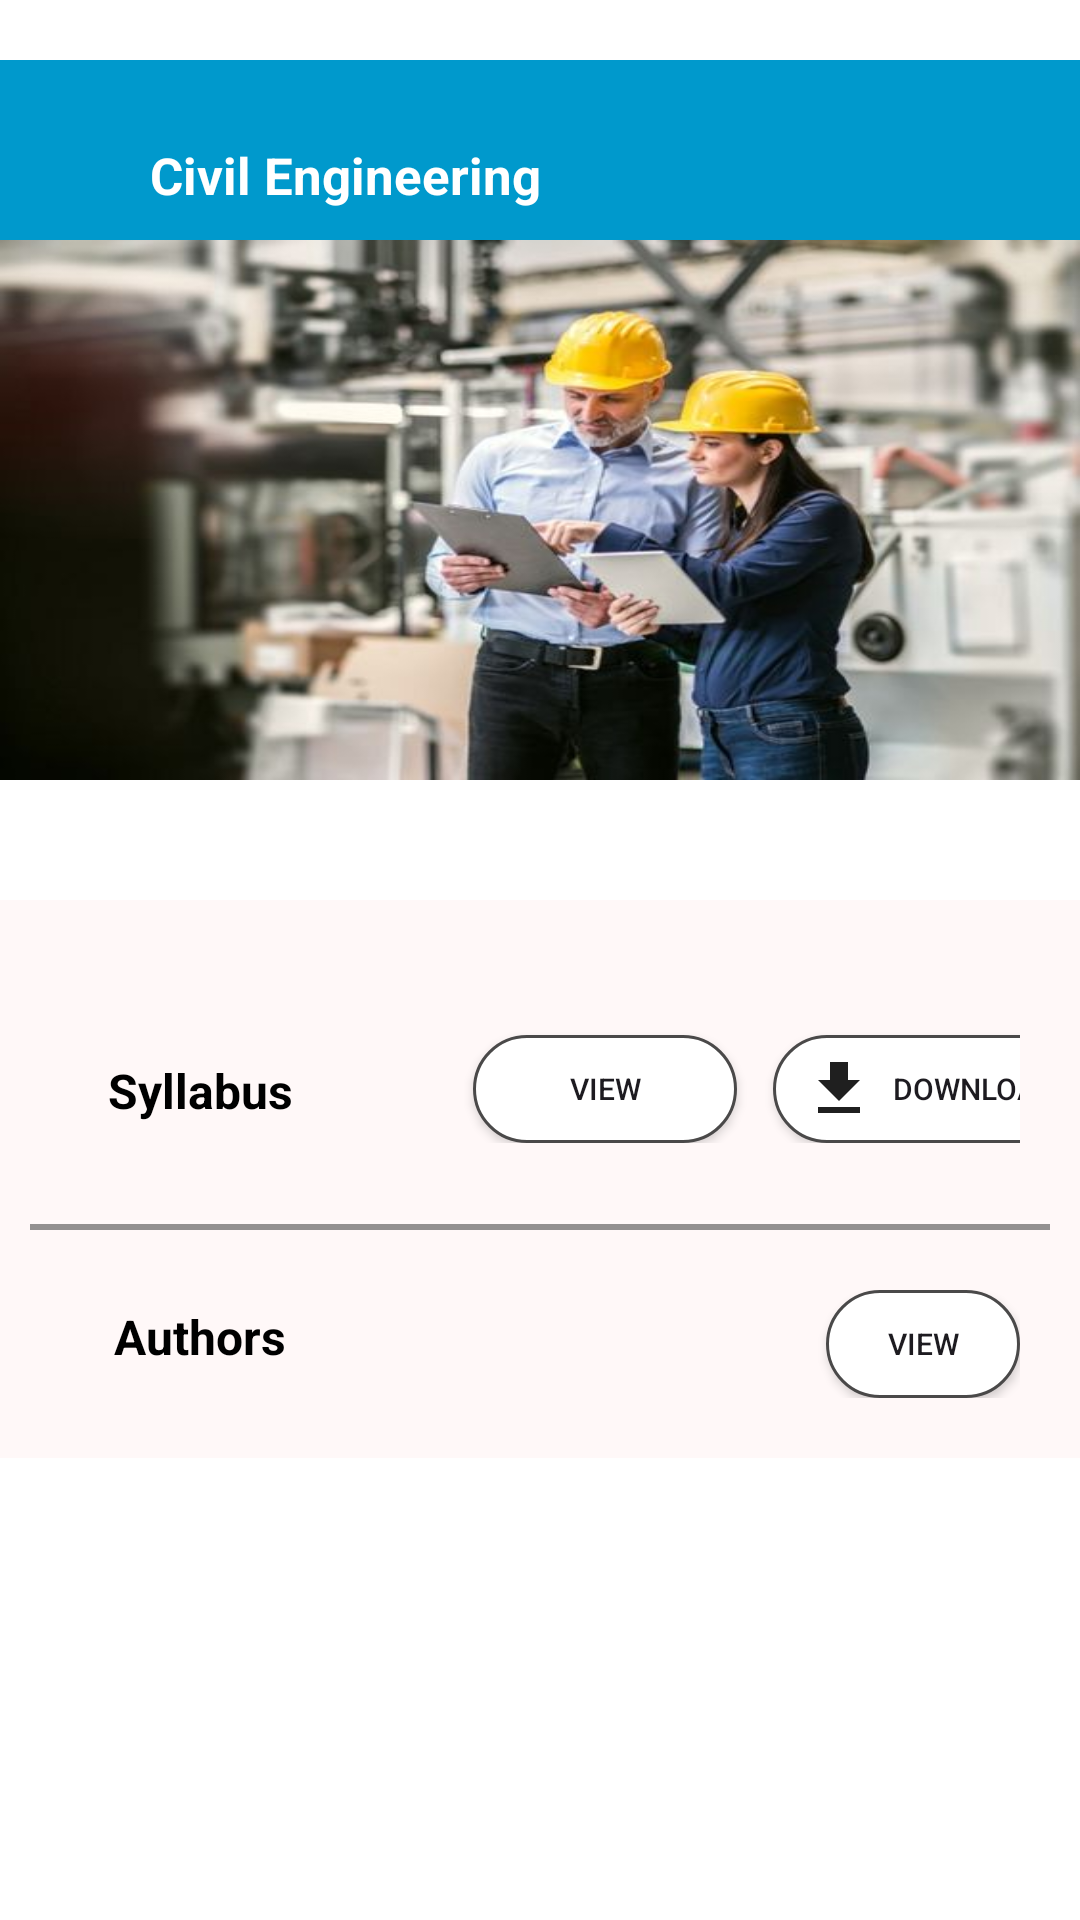

Android layout source for this screen:
<!-- AndroidManifest.xml: application theme Theme.QSOLVE -->
<!-- res/layout/fragment_buy__civil_.xml -->
<?xml version="1.0" encoding="utf-8"?>
<LinearLayout
    xmlns:android="http://schemas.android.com/apk/res/android"
    xmlns:tools="http://schemas.android.com/tools"
    android:layout_width="match_parent"
    android:layout_height="match_parent"
    android:background="@color/white"
    android:orientation="vertical"
    tools:context=".Buy_Civil_Fragment">


    <androidx.core.widget.NestedScrollView
        android:layout_width="match_parent"
        android:layout_height="wrap_content">


        <LinearLayout
            android:layout_width="match_parent"
            android:layout_height="wrap_content"
            android:orientation="vertical"
            android:layout_marginTop="20dp">

            <androidx.appcompat.widget.Toolbar
                android:layout_width="match_parent"
                android:layout_height="60dp"
                android:background="@android:color/holo_blue_dark" >

                <ImageView
                    android:id="@+id/buy_civil_back"
                    android:layout_width="wrap_content"
                    android:layout_height="wrap_content"
                    android:layout_marginTop="27sp"
                    android:background="@drawable/baseline_arrow_back_25"/>

                <TextView
                    android:layout_width="wrap_content"
                    android:layout_height="wrap_content"
                    android:textSize="17dp"
                    android:layout_marginTop="27sp"
                    android:textColor="@color/white"
                    android:textStyle="bold"
                    android:layout_marginLeft="50dp"
                    android:text="Civil Engineering"/>

            </androidx.appcompat.widget.Toolbar>

            <ImageView
                android:layout_width="match_parent"
                android:layout_height="180dp"
                android:background="@drawable/img_8"
                />

            <androidx.recyclerview.widget.RecyclerView
                android:id="@+id/buy_Civil_recyclerview"
                android:layout_width="match_parent"
                android:layout_height="match_parent"
                android:clipToPadding="false"
                android:padding="5dp"
                android:layout_marginTop="20dp"
                />

            <LinearLayout
                android:layout_width="match_parent"
                android:layout_height="wrap_content"
                android:background="#FFF8F8"
                android:padding="10dp"
                android:layout_marginTop="10dp"
                android:orientation="vertical">

                <LinearLayout
                    android:layout_width="match_parent"
                    android:layout_height="wrap_content"
                    android:padding="10dp"
                    android:orientation="horizontal">

                    <TextView
                        android:layout_width="wrap_content"
                        android:layout_height="wrap_content"
                        android:layout_marginTop="28dp"
                        android:textSize="16dp"
                        android:layout_marginLeft="16dp"
                        android:text="Syllabus"
                        android:textStyle="bold"
                        android:textColor="@color/black"/>

                    <androidx.appcompat.widget.AppCompatButton
                        android:layout_width="wrap_content"
                        android:layout_height="36dp"
                        android:text="View"
                        android:textSize="10dp"
                        android:layout_marginTop="25dp"
                        android:layout_marginLeft="60dp"
                        android:drawableLeft="@drawable/baseline_remove_red_eye_24"
                        android:background="@drawable/radio_button_background"
                        />
                    <androidx.appcompat.widget.AppCompatButton
                        android:layout_width="110dp"
                        android:layout_height="36dp"
                        android:text="download"
                        android:textSize="10dp"
                        android:layout_marginTop="25dp"
                        android:layout_marginLeft="12dp"
                        android:drawableLeft="@drawable/baseline_download_icon"
                        android:background="@drawable/radio_button_background"
                        />
                </LinearLayout>
                <View
                    android:layout_width="370dp"
                    android:layout_height="2dp"
                    android:background="#939090"
                    android:layout_marginTop="17dp"
                    android:layout_gravity="center"
                    />


                <LinearLayout
                    android:layout_width="match_parent"
                    android:layout_height="wrap_content"
                    android:layout_marginTop="10dp"
                    android:padding="10dp"
                    android:orientation="horizontal">

                    <TextView
                        android:layout_width="wrap_content"
                        android:layout_height="wrap_content"
                        android:text="Authors"
                        android:textStyle="bold"
                        android:textSize="16dp"
                        android:textColor="@color/black"
                        android:layout_marginLeft="18dp"
                        />

                    <androidx.appcompat.widget.AppCompatButton
                        android:layout_width="wrap_content"
                        android:layout_height="36dp"
                        android:text="View"
                        android:textSize="10dp"
                        android:layout_marginLeft="180dp"
                        android:drawableLeft="@drawable/baseline_remove_red_eye_24"
                        android:background="@drawable/radio_button_background"
                        />




                </LinearLayout>


            </LinearLayout>








        </LinearLayout>
    </androidx.core.widget.NestedScrollView>


</LinearLayout>
<!-- resources referenced by this layout -->
<resources>
  <color name="black">#FF000000</color>
  <color name="white">#FFFFFFFF</color>
  <!-- drawable baseline_download_icon (drawable) -->
  <vector xmlns:android="http://schemas.android.com/apk/res/android" android:height="24dp" android:tint="#1F1F1F" android:viewportHeight="24" android:viewportWidth="24" android:width="24dp">
        
      <path android:fillColor="@android:color/white" android:pathData="M5,20h14v-2H5V20zM19,9h-4V3H9v6H5l7,7L19,9z"/>
      
  </vector>
  <!-- drawable img_8: png bitmap (drawable, 413684 bytes) -->
  <!-- drawable radio_button_background (drawable) -->
  <?xml version="1.0" encoding="utf-8"?>
  <selector xmlns:android="http://schemas.android.com/apk/res/android">
  
      <item android:drawable="@drawable/new_user_button" android:state_checked="true"/>
      <item android:drawable="@drawable/radio_button_unselected" android:state_checked="false"/>
  
  </selector>
  <style name="Theme.QSOLVE" parent="Base.Theme.QSOLVE" />
  <!-- drawable new_user_button (drawable) -->
  <?xml version="1.0" encoding="utf-8"?>
  <selector xmlns:android="http://schemas.android.com/apk/res/android">
  
      <item>
          <shape android:shape="rectangle">
              <gradient
                  android:angle="90"
                  android:startColor="#FF0000"
              android:endColor="#FFA500" />
              <corners android:radius="50dp" />
              <padding android:left="10dp" android:top="10dp" android:right="10dp" android:bottom="10dp" />
          </shape>
      </item>
  
  </selector>
  <!-- drawable radio_button_unselected (drawable) -->
  <?xml version="1.0" encoding="utf-8"?>
  <shape xmlns:android="http://schemas.android.com/apk/res/android">
      <solid android:color="@color/unselected_button_color"/>
      <corners android:radius="20dp"/>
      <stroke android:width="1dp" android:color="#4A4949"/>
  </shape>
  <style name="Base.Theme.QSOLVE" parent="Theme.Material3.DayNight.NoActionBar">
          
          
      </style>
  <color name="unselected_button_color">#FFFFFF</color>
</resources>
